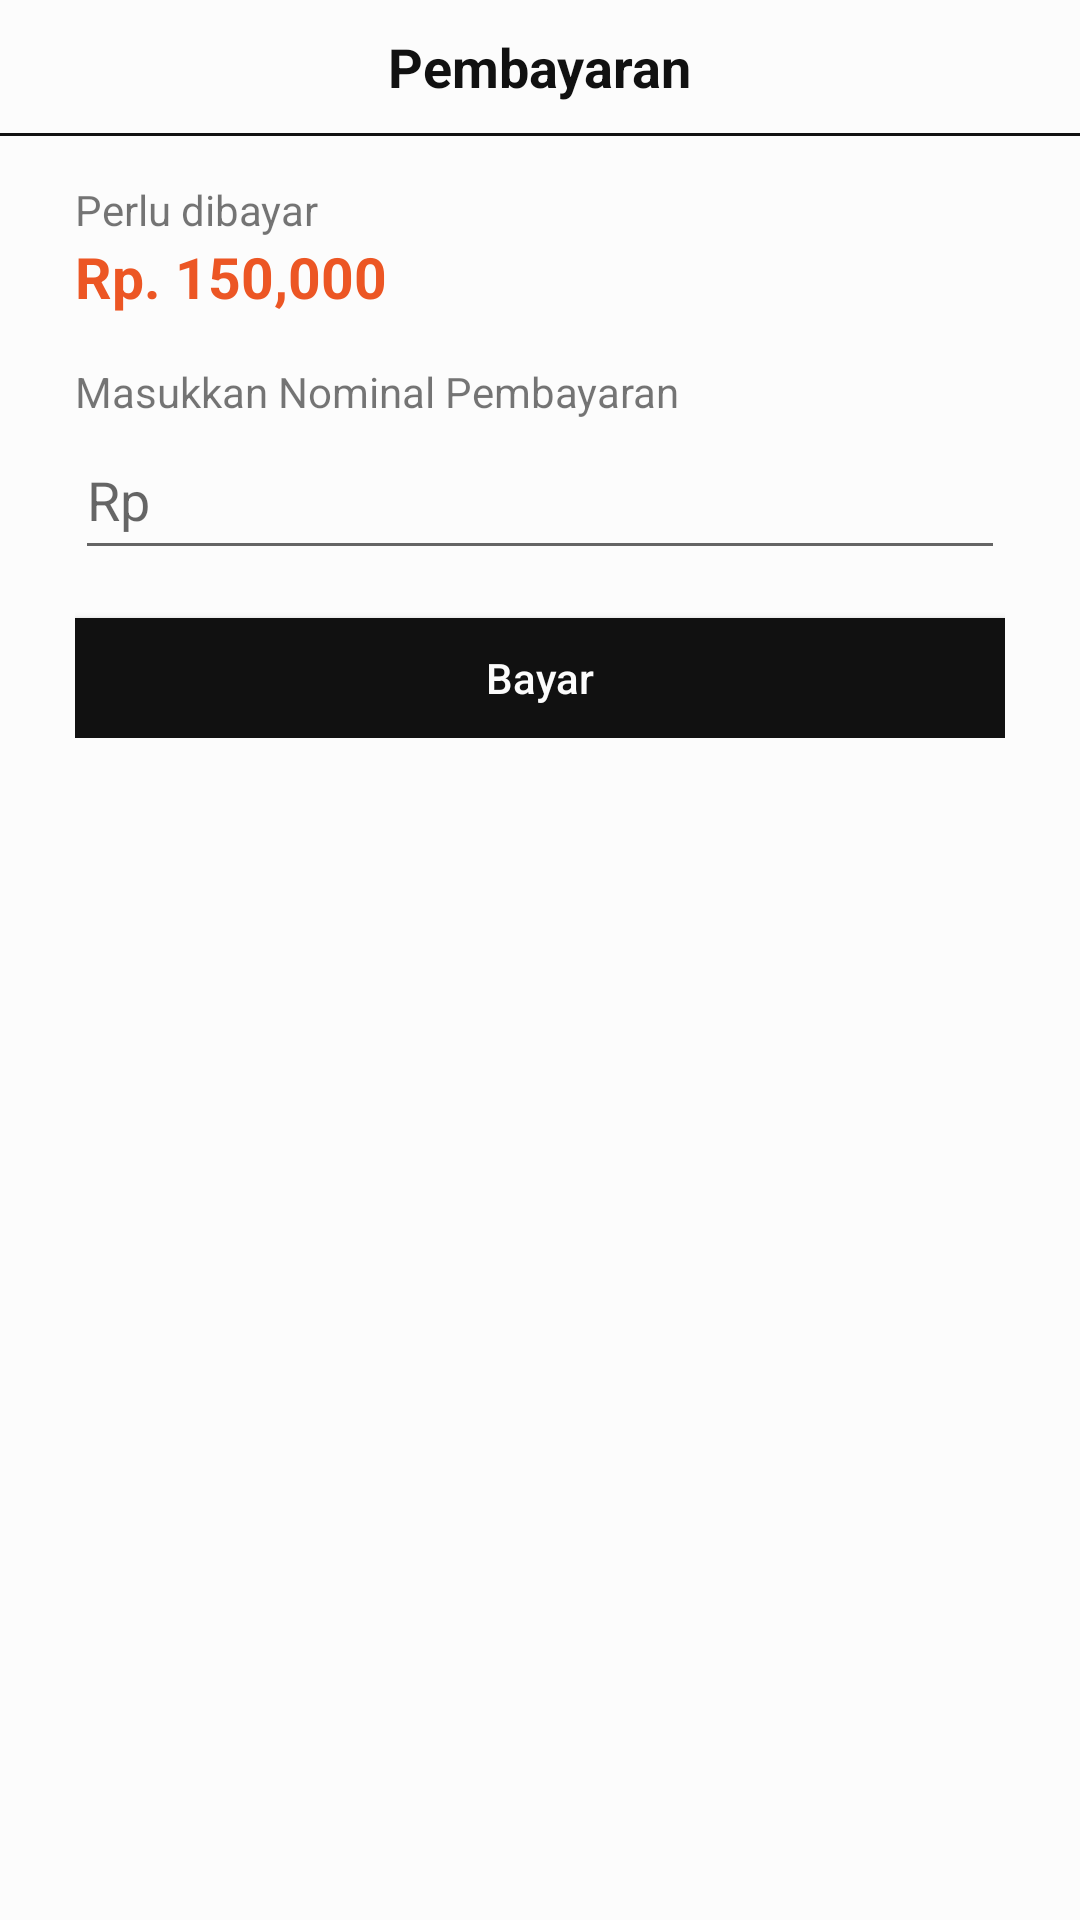

The Android layout XML behind this screen, and the referenced resources:
<!-- AndroidManifest.xml: application theme Theme.TokoPlastik -->
<!-- res/layout/bottom_sheet_paid.xml -->
<?xml version="1.0" encoding="utf-8"?>
<LinearLayout xmlns:android="http://schemas.android.com/apk/res/android"
    xmlns:app="http://schemas.android.com/apk/res-auto"
    xmlns:tools="http://schemas.android.com/tools"
    android:layout_width="match_parent"
    android:layout_height="wrap_content"
    android:orientation="vertical"
    android:paddingBottom="30dp"
    app:layout_behavior="@string/bottom_sheet_behavior"
    tools:context=".ui.transaction.PaidBottomSheet">

    <RelativeLayout
        android:id="@+id/bottomSheetTitle"
        android:layout_width="match_parent"
        android:layout_height="wrap_content"
        android:padding="10dp"
        app:layout_constraintTop_toTopOf="parent">

        <TextView
            android:layout_width="wrap_content"
            android:layout_height="wrap_content"
            android:layout_centerInParent="true"
            android:text="Pembayaran"
            android:textColor="@color/black"
            android:textSize="18sp"
            android:textStyle="bold" />
    </RelativeLayout>

    <View
        android:layout_width="match_parent"
        android:layout_height="1dp"
        android:background="@color/black" />

    <TextView
        android:id="@+id/total_title"
        android:layout_width="wrap_content"
        android:layout_height="wrap_content"
        android:layout_marginStart="25dp"
        android:layout_marginTop="15dp"
        android:text="Perlu dibayar"
        app:layout_constraintTop_toTopOf="parent" />

    <TextView
        android:id="@+id/count_total"
        style="@style/h3_bold"
        android:layout_width="wrap_content"
        android:layout_height="wrap_content"
        android:layout_marginStart="25dp"
        android:text="Rp. 150,000"
        android:textColor="#ec5624" />

    <TextView
        android:id="@+id/paid_title"
        android:layout_width="wrap_content"
        android:layout_height="wrap_content"
        android:layout_marginStart="25dp"
        android:layout_marginTop="16dp"
        android:text="Masukkan Nominal Pembayaran"
        app:layout_constraintTop_toTopOf="parent" />

    <LinearLayout
        android:layout_width="match_parent"
        android:layout_height="wrap_content"
        android:layout_marginHorizontal="25dp"
        android:orientation="vertical">

        <EditText
            android:id="@+id/paid_input"
            android:layout_width="match_parent"
            android:layout_height="@dimen/edit_text_height"
            android:hint="Rp"
            android:inputType="number" />

        <androidx.appcompat.widget.AppCompatButton
            android:id="@+id/paid_button"
            style="@style/blueButtonStyle"
            android:layout_width="match_parent"
            android:layout_height="@dimen/medium_button_height"
            android:layout_marginTop="16dp"
            android:text="Bayar" />
    </LinearLayout>

</LinearLayout>
<!-- resources referenced by this layout -->
<resources>
  <color name="black">#111111</color>
  <dimen name="edit_text_height">50dp</dimen>
  <dimen name="medium_button_height">40dp</dimen>
  <style name="blueButtonStyle">
          <item name="android:background">@color/black</item>
          <item name="android:textColor">@color/white</item>
          <item name="android:textSize">@dimen/h4TextSize</item>
          <item name="android:textAllCaps">false</item>
      </style>
  <style name="h3_bold">
          <item name="android:textColor">@color/g_black</item>
          <item name="android:textSize">@dimen/h3TextSize</item>
          <item name="android:textStyle">bold</item>
      </style>
  <style name="Theme.TokoPlastik" parent="Theme.MaterialComponents.Light.NoActionBar">
          <item name="colorPrimary">@color/primary</item>
          <item name="colorAccent">@color/primary</item>
          <item name="android:windowBackground">@color/background</item>
      </style>
  <color name="white">#fcfcfc</color>
  <dimen name="h4TextSize">14sp</dimen>
  <color name="g_black">#171717</color>
  <dimen name="h3TextSize">19sp</dimen>
  <color name="primary">#454545</color>
  <color name="background">#fcfcfc</color>
</resources>
